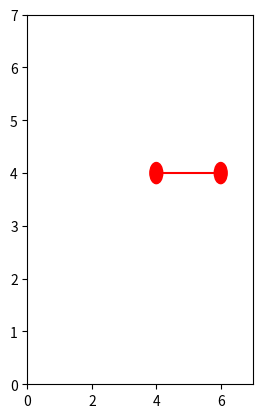

The script that saved this image: (Note: this script raises an exception after producing the figure.)
import numpy as np
from matplotlib import pyplot as plt
# 代价函数（具有三角不等式性质）
def price_cn(vec1, vec2):
    return np.linalg.norm(np.array(vec1) - np.array(vec2))
def calc_distance(path):
    dis = 0.0
    for i in range(len(path) - 1):
        dis += distance[path[i]][path[i+1]]
    return dis
# 得到城市之间的距离矩阵
def get_distance(citys):
    N = len(citys)
    distance = np.zeros((N, N))
    for i, curr_point in enumerate(citys):
        line = []
        [line.append(price_cn(curr_point, other_point)) if i != j else line.append(0.0) for j, other_point in enumerate(citys)]
        distance[i] = line
    return distance
# 动态方程计算微分方程du
def calc_du(V, distance):
    a = np.sum(V, axis=0) - 1  # 按列相加
    b = np.sum(V, axis=1) - 1  # 按行相加
    t1 = np.zeros((N, N))
    t2 = np.zeros((N, N))
    for i in range(N):
        for j in range(N):
            t1[i, j] = a[j]
    for i in range(N):
        for j in range(N):
            t2[j, i] = b[j]
    # 将第一列移动到最后一列
    c_1 = V[:, 1:N]
    c_0 = np.zeros((N, 1))
    c_0[:, 0] = V[:, 0]
    c = np.concatenate((c_1, c_0), axis=1)
    c = np.dot(distance, c)
    return -A * (t1 + t2) - D * c
# 更新神经网络的输入电压U
def calc_U(U, du, step):
    return U + du * step
# 更新神经网络的输出电压V
def calc_V(U, U0):
    return 1 / 2 * (1 + np.tanh(U / U0))
# 计算当前网络的能量
def calc_energy(V, distance):
    t1 = np.sum(np.power(np.sum(V, axis=0) - 1, 2))
    t2 = np.sum(np.power(np.sum(V, axis=1) - 1, 2))
    idx = [i for i in range(1, N)]
    idx = idx + [0]
    Vt = V[:, idx]
    t3 = distance * Vt
    t3 = np.sum(np.sum(np.multiply(V, t3)))
    e = 0.5 * (A * (t1 + t2) + D * t3)
    return e
# 检查路径的正确性
def check_path(V):
    newV = np.zeros([N, N])
    route = []
    for i in range(N):
        mm = np.max(V[:, i])
        for j in range(N):
            if V[j, i] == mm:
                newV[j, i] = 1
                route += [j]
                break
    return route, newV
# 可视化画出哈密顿回路和能量趋势
def draw_H_and_E(citys, H_path, energys):
    fig = plt.figure()
    # 绘制哈密顿回路
    ax1 = fig.add_subplot(121)
    plt.xlim(0, 7)
    plt.ylim(0, 7)
    for (from_, to_) in H_path:
        p1 = plt.Circle(citys[from_], 0.2, color='red')
        p2 = plt.Circle(citys[to_], 0.2, color='red')
        ax1.add_patch(p1)
        ax1.add_patch(p2)
        ax1.plot((citys[from_][0], citys[to_][0]), (citys[from_][1], citys[to_][1]), color='red')
        ax1.annotate(s=chr(97 + to_), xy=citys[to_], xytext=(-8, -4), textcoords='offset points', fontsize=20)
    ax1.axis('equal')
    ax1.grid()
    # 绘制能量趋势图
    ax2 = fig.add_subplot(122)
    ax2.plot(np.arange(0, len(energys), 1), energys, color='red')
    plt.show()
if __name__ == '__main__':
    citys = np.array([[2, 6], [2, 4], [1, 3], [4, 6], [5, 5], [4, 4], [6, 4], [3, 2]])
    distance = get_distance(citys)
    N = len(citys)
    # 设置初始值
    A = N * N
    D = N / 2
    U0 = 0.0009  # 初始电压
    step = 0.0001  # 步长
    num_iter = 10000  # 迭代次数
    # 初始化神经网络的输入状态（电路的输入电压U）
    U = 1 / 2 * U0 * np.log(N - 1) + (2 * (np.random.random((N, N))) - 1)
    # 初始化神经网络的输出状态（电路的输出电压V）
    V = calc_V(U, U0)
    energys = np.array([0.0 for x in range(num_iter)])  # 每次迭代的能量
    best_distance = np.inf  # 最优距离
    best_route = []  # 最优路线
    H_path = []  # 哈密顿回路
    # 开始迭代训练网络
    for n in range(num_iter):
        # 利用动态方程计算du
        du = calc_du(V, distance)
        # 由一阶欧拉法更新下一个时间的输入状态（电路的输入电压U）
        U = calc_U(U, du, step)
        # 由sigmoid函数更新下一个时间的输出状态（电路的输出电压V）
        V = calc_V(U, U0)
        # 计算当前网络的能量E
        energys[n] = calc_energy(V, distance)
        # 检查路径的合法性
        route, newV = check_path(V)
        if len(np.unique(route)) == N:
            route.append(route[0])
            dis = calc_distance(route)
            if dis < best_distance:
                H_path = []
                best_distance = dis
                best_route = route
                [H_path.append((route[i], route[i + 1])) for i in range(len(route) - 1)]
                print('第{}次迭代找到的次优解距离为：{}，能量为：{}，路径为：'.format(n, best_distance, energys[n]))
                [print(chr(97 + v), end=',' if i < len(best_route) - 1 else '\n') for i, v in enumerate(best_route)]
    if len(H_path) > 0:
        draw_H_and_E(citys, H_path, energys)
    else:
        print('没有找到最优解')
